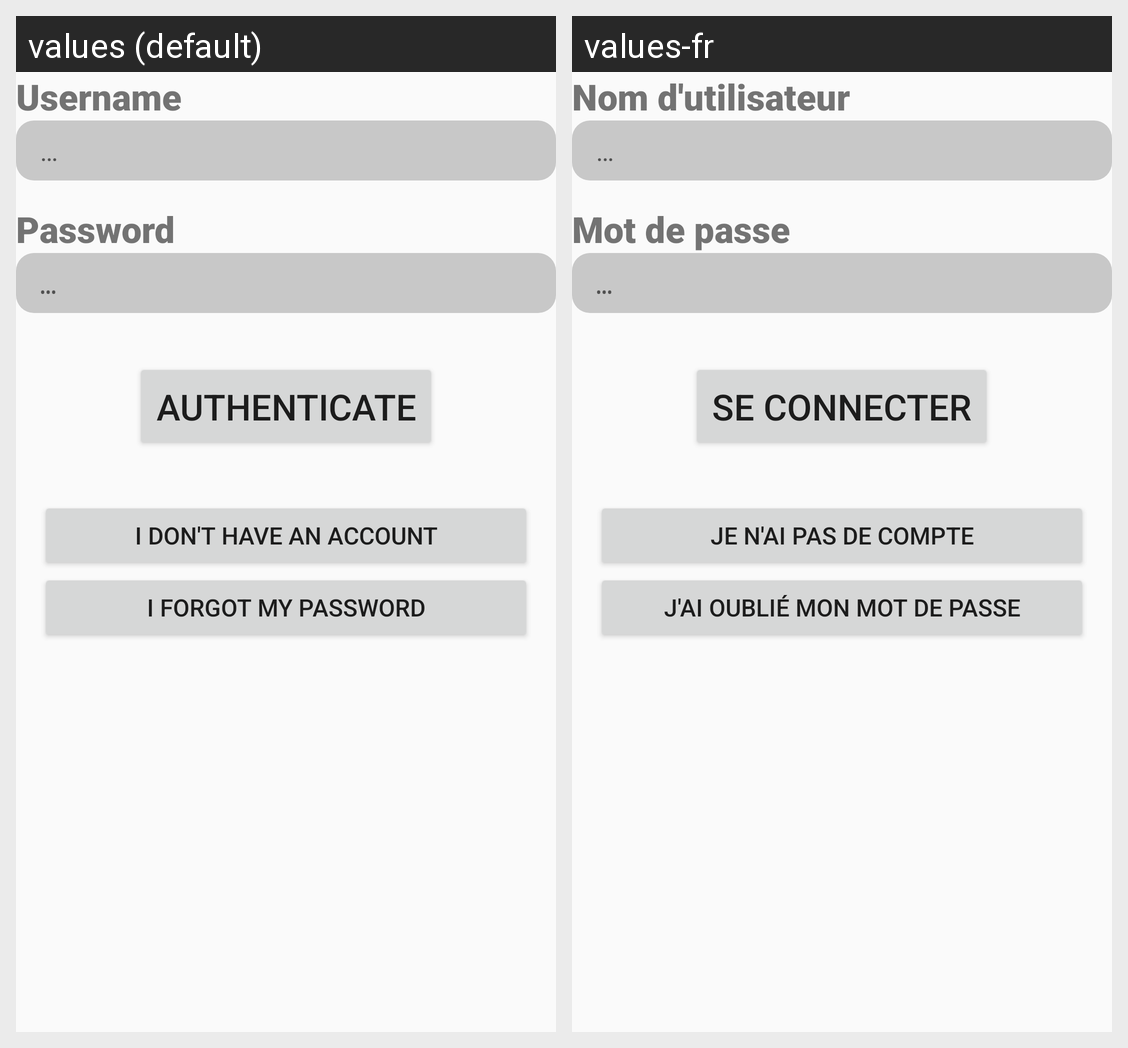

Translations of the strings shown on this Android screen, per locale in the grid:
Android screen res/layout/authentification.xml rendered under 2 locales, left to right: values (default), values-fr. Device: Nexus 5 (rendered at 1080×1920; each locale shown at half size, 540×960, under a caption strip naming it); theme Theme.SketchHub.
Strings drawn on this screen, with the default value and each locale's value (text and hints the layout hard-codes, and strings that could not be matched under every locale, appear in the picture but are not listed):

username
  values: Username
  values-fr: Nom d'utilisateur

ellipsis
  values: …
  values-fr: …

password
  values: Password
  values-fr: Mot de passe

authenticate
  values: Authenticate
  values-fr: Se connecter

noAccount
  values: I don't have an account
  values-fr: Je n'ai pas de compte

forgotPassword
  values: I forgot my password
  values-fr: J'ai oublié mon mot de passe
